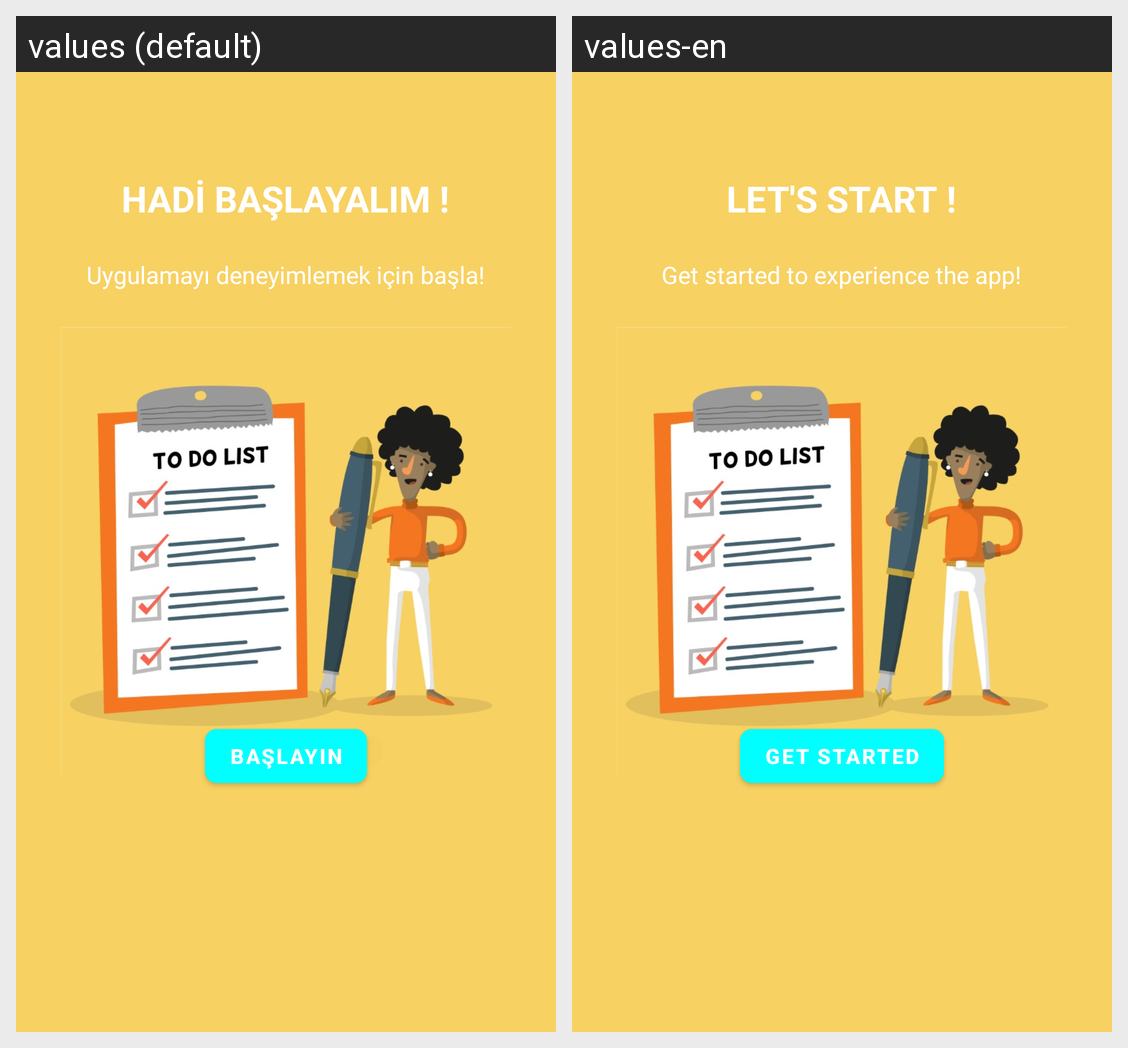

Translations of the strings shown on this Android screen, per locale in the grid:
Android screen res/layout/fragment_onboarding_three.xml rendered under 2 locales, left to right: values (default), values-en. Device: Nexus 5 (rendered at 1080×1920; each locale shown at half size, 540×960, under a caption strip naming it); theme Theme.Yapacaklarım.
Strings drawn on this screen, with the default value and each locale's value (text and hints the layout hard-codes, and strings that could not be matched under every locale, appear in the picture but are not listed):

btn_ob_start
  values: BAŞLAYIN
  values-en: GET STARTED

txt_ob_title3
  values: HADİ BAŞLAYALIM !
  values-en: LET'S START !

txt_ob_desc3
  values: Uygulamayı deneyimlemek için başla!
  values-en: Get started to experience the app!
